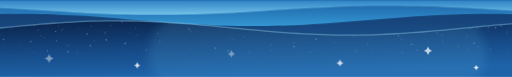
t = 0.00 s
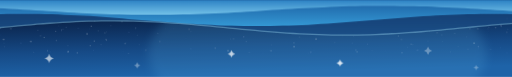
t = 2.90 s
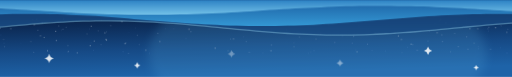
t = 4.90 s
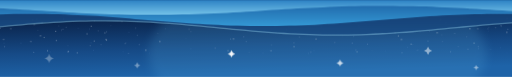
t = 6.90 s
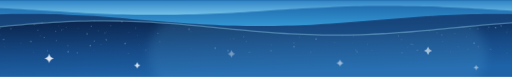
t = 8.90 s

The animated SVG that drew these frames (rendered in a browser with its animation timeline set to each time). Animation: 4 CSS @keyframes rules; frames cover the first 8.90 s, repeats indefinitely.

<svg xmlns="http://www.w3.org/2000/svg" viewBox="0 0 1000 150" width="1000" height="150" role="img"
     aria-label="蓝色星空波浪">
  <defs>
    <linearGradient id="sky" x1="0" y1="0" x2="0.18" y2="1">
      <stop offset="0" stop-color="#061229"/>
      <stop offset="0.34" stop-color="#0C2A55"/>
      <stop offset="0.68" stop-color="#164A86"/>
      <stop offset="1" stop-color="#1E63A8"/>
    </linearGradient>
    <linearGradient id="w1" x1="0" y1="0" x2="0" y2="1">
      <stop offset="0" stop-color="#1B4E86"/><stop offset="1" stop-color="#123A6E"/>
    </linearGradient>
    <linearGradient id="w2" x1="0" y1="0" x2="0" y2="1">
      <stop offset="0" stop-color="#38A0DC"/><stop offset="1" stop-color="#1E63A8"/>
    </linearGradient>
    <linearGradient id="w3" x1="0" y1="0" x2="0" y2="1">
      <stop offset="0" stop-color="#7FCBEE"/><stop offset="1" stop-color="#2E86C8"/>
    </linearGradient>
    <filter id="txtblur" x="-20%" y="-40%" width="140%" height="180%">
      <feGaussianBlur stdDeviation="4"/>
    </filter>
    <filter id="glow" x="-20%" y="-60%" width="140%" height="220%">
      <feGaussianBlur stdDeviation="9"/>
    </filter>
  </defs>

  <rect x="0" y="0" width="1000" height="150" fill="url(#sky)"/>
  <g transform="translate(0,150) scale(1,-1)">
    <ellipse cx="620" cy="45" rx="330" ry="150" fill="#5FB6E8" opacity=".16" filter="url(#glow)"/>
    <path class="st0" d="M451,104h0.01 M933,94h0.01 M508,107h0.01 M178,99h0.01 M632,128h0.01 M86,77h0.01 M82,130h0.01 M697,49h0.01 M992,146h0.01 M657,110h0.01 M151,47h0.01 M529,51h0.01 M184,70h0.01 M21,94h0.01 M439,133h0.01" fill="none" stroke="#FFFFFF" stroke-opacity=".85" stroke-linecap="round" stroke-width="1.6"/><style>.st0{animation:twk 4.1s ease-in-out -1.9s infinite}</style>
    <path class="st1" d="M500,115h0.01 M456,74h0.01 M1008,150h0.01 M847,119h0.01 M312,69h0.01 M285,52h0.01 M772,87h0.01 M854,86h0.01 M967,134h0.01 M-9,67h0.01 M918,94h0.01 M990,87h0.01 M64,111h0.01 M784,73h0.01 M79,80h0.01" fill="none" stroke="#FFFFFF" stroke-opacity=".85" stroke-linecap="round" stroke-width="1.6"/><style>.st1{animation:twk 5.3s ease-in-out -2.3s infinite}</style>
    <path class="st2" d="M110,71h0.01 M93,51h0.01 M803,64h0.01 M560,92h0.01 M184,122h0.01 M124,113h0.01 M109,89h0.01 M207,73h0.01 M980,129h0.01 M300,138h0.01 M205,86h0.01 M861,112h0.01 M92,149h0.01 M208,72h0.01 M778,80h0.01" fill="none" stroke="#FFFFFF" stroke-opacity=".85" stroke-linecap="round" stroke-width="1.6"/><style>.st2{animation:twk 3.4s ease-in-out -0.2s infinite}</style>
    <path class="st3" d="M82,106h0.01 M238,108h0.01 M369,93h0.01 M968,96h0.01 M576,136h0.01 M176,61h0.01 M917,131h0.01 M244,65h0.01 M744,144h0.01 M191,145h0.01 M890,108h0.01 M420,56h0.01 M29,146h0.01 M233,119h0.01 M252,131h0.01" fill="none" stroke="#FFFFFF" stroke-opacity=".85" stroke-linecap="round" stroke-width="1.6"/><style>.st3{animation:twk 4.3s ease-in-out -0.9s infinite}</style>
    <path class="st4" d="M169,121h0.01 M60,69h0.01 M561,135h0.01 M617,74h0.01 M926,66h0.01 M7,73h0.01 M445,51h0.01 M170,84h0.01 M574,59h0.01 M359,139h0.01 M990,114h0.01 M695,106h0.01 M133,49h0.01 M8,141h0.01 M705,146h0.01" fill="none" stroke="#FFFFFF" stroke-opacity=".85" stroke-linecap="round" stroke-width="1.6"/><style>.st4{animation:twk 2.7s ease-in-out -1.9s infinite}</style>
    <path class="st5" d="M482,122h0.01 M315,150h0.01 M67,102h0.01 M742,140h0.01 M742,119h0.01 M799,141h0.01 M349,117h0.01 M909,136h0.01 M415,128h0.01 M871,105h0.01 M627,85h0.01 M584,109h0.01 M72,112h0.01 M1003,137h0.01 M733,86h0.01" fill="none" stroke="#FFFFFF" stroke-opacity=".85" stroke-linecap="round" stroke-width="1.6"/><style>.st5{animation:twk 4.7s ease-in-out -1.7s infinite}</style>
    <path class="st0" d="M439,133h0.01 M75,124h0.01 M20,108h0.01 M481,69h0.01 M702,97h0.01 M617,142h0.01 M251,46h0.01 M297,116h0.01 M197,63h0.01 M914,114h0.01 M441,139h0.01 M323,115h0.01 M192,90h0.01 M812,141h0.01 M888,85h0.01 M585,78h0.01 M129,97h0.01 M844,134h0.01" fill="none" stroke="#DCEAFF" stroke-opacity=".65" stroke-linecap="round" stroke-width="1.1"/><style>.st0{animation:twk 4.6s ease-in-out -2.9s infinite}</style>
    <path class="st1" d="M272,63h0.01 M450,74h0.01 M208,88h0.01 M628,97h0.01 M312,133h0.01 M992,93h0.01 M66,48h0.01 M880,49h0.01 M713,105h0.01 M305,128h0.01 M9,59h0.01 M454,48h0.01 M836,70h0.01 M134,50h0.01 M632,92h0.01 M633,114h0.01 M814,146h0.01 M688,66h0.01" fill="none" stroke="#DCEAFF" stroke-opacity=".65" stroke-linecap="round" stroke-width="1.1"/><style>.st1{animation:twk 3.9s ease-in-out -0.5s infinite}</style>
    <path class="st2" d="M1,95h0.01 M718,64h0.01 M268,81h0.01 M701,100h0.01 M617,124h0.01 M391,128h0.01 M914,54h0.01 M941,121h0.01 M123,93h0.01 M628,141h0.01 M374,105h0.01 M887,129h0.01 M953,94h0.01 M654,67h0.01 M726,131h0.01 M644,120h0.01 M208,139h0.01 M990,148h0.01" fill="none" stroke="#DCEAFF" stroke-opacity=".65" stroke-linecap="round" stroke-width="1.1"/><style>.st2{animation:twk 4.1s ease-in-out -2.4s infinite}</style>
    <path class="st3" d="M317,141h0.01 M863,82h0.01 M74,91h0.01 M551,126h0.01 M487,48h0.01 M815,52h0.01 M806,63h0.01 M332,128h0.01 M133,61h0.01 M517,121h0.01 M847,117h0.01 M955,97h0.01 M958,54h0.01 M216,100h0.01 M286,122h0.01 M642,100h0.01 M850,104h0.01 M308,85h0.01" fill="none" stroke="#DCEAFF" stroke-opacity=".65" stroke-linecap="round" stroke-width="1.1"/><style>.st3{animation:twk 5.0s ease-in-out -2.7s infinite}</style>
    <path class="st4" d="M202,134h0.01 M978,100h0.01 M574,66h0.01 M537,98h0.01 M607,48h0.01 M979,99h0.01 M399,129h0.01 M564,97h0.01 M695,52h0.01 M539,88h0.01 M966,142h0.01 M265,95h0.01 M120,91h0.01 M822,140h0.01 M476,78h0.01 M185,110h0.01 M934,59h0.01 M785,47h0.01" fill="none" stroke="#DCEAFF" stroke-opacity=".65" stroke-linecap="round" stroke-width="1.1"/><style>.st4{animation:twk 3.1s ease-in-out -0.7s infinite}</style>
    <path class="st5" d="M691,79h0.01 M352,110h0.01 M97,122h0.01 M115,99h0.01 M246,66h0.01 M531,91h0.01 M373,88h0.01 M530,62h0.01 M198,111h0.01 M641,101h0.01 M858,109h0.01 M864,69h0.01 M746,130h0.01 M911,78h0.01 M311,142h0.01 M213,150h0.01 M895,59h0.01 M234,121h0.01" fill="none" stroke="#DCEAFF" stroke-opacity=".65" stroke-linecap="round" stroke-width="1.1"/><style>.st5{animation:twk 3.3s ease-in-out -0.3s infinite}</style>
    <path class="st0" d="M839,89h0.01 M796,58h0.01 M401,117h0.01 M8,66h0.01 M686,141h0.01 M978,57h0.01 M506,125h0.01 M503,117h0.01 M183,52h0.01 M98,49h0.01 M553,99h0.01" fill="none" stroke="#A9C4FF" stroke-opacity=".5" stroke-linecap="round" stroke-width="0.9"/><style>.st0{animation:twk 4.2s ease-in-out -0.4s infinite}</style>
    <path class="st1" d="M178,66h0.01 M847,149h0.01 M935,55h0.01 M53,145h0.01 M461,125h0.01 M323,94h0.01 M516,90h0.01 M603,46h0.01 M705,134h0.01 M175,93h0.01 M744,88h0.01" fill="none" stroke="#A9C4FF" stroke-opacity=".5" stroke-linecap="round" stroke-width="0.9"/><style>.st1{animation:twk 3.1s ease-in-out -0.5s infinite}</style>
    <path class="st2" d="M513,47h0.01 M901,129h0.01 M709,135h0.01 M632,87h0.01 M602,98h0.01 M992,130h0.01 M253,141h0.01 M749,127h0.01 M821,88h0.01 M904,137h0.01 M699,126h0.01" fill="none" stroke="#A9C4FF" stroke-opacity=".5" stroke-linecap="round" stroke-width="0.9"/><style>.st2{animation:twk 4.7s ease-in-out -1.2s infinite}</style>
    <path class="st3" d="M727,52h0.01 M339,94h0.01 M1,82h0.01 M641,111h0.01 M227,144h0.01 M669,80h0.01 M663,105h0.01 M534,86h0.01 M1010,112h0.01 M705,125h0.01 M990,47h0.01" fill="none" stroke="#A9C4FF" stroke-opacity=".5" stroke-linecap="round" stroke-width="0.9"/><style>.st3{animation:twk 4.3s ease-in-out -2.2s infinite}</style>
    <path class="st4" d="M252,87h0.01 M41,66h0.01 M373,55h0.01 M246,140h0.01 M551,98h0.01 M976,105h0.01 M1005,112h0.01 M816,53h0.01 M599,125h0.01 M36,143h0.01 M153,95h0.01" fill="none" stroke="#A9C4FF" stroke-opacity=".5" stroke-linecap="round" stroke-width="0.9"/><style>.st4{animation:twk 3.1s ease-in-out -1.5s infinite}</style>
    <path class="st5" d="M613,51h0.01 M954,89h0.01 M527,108h0.01 M363,75h0.01 M658,104h0.01 M279,120h0.01 M292,46h0.01 M240,49h0.01 M150,124h0.01 M388,139h0.01 M753,50h0.01" fill="none" stroke="#A9C4FF" stroke-opacity=".5" stroke-linecap="round" stroke-width="0.9"/><style>.st5{animation:twk 5.4s ease-in-out -2.8s infinite}</style>
    <path class="sp0" d="M 96,27.0 Q 97.8,34.2 105,36.0 Q 97.8,37.8 96,45.0 Q 94.2,37.8 87,36.0 Q 94.2,34.2 96,27.0 Z" fill="#FFFFFF" opacity=".9"/><style>.sp0{animation:twk 3.2s ease-in-out -2.7s infinite}</style><path class="sp1" d="M 268,16.5 Q 269.2,21.3 274,22.5 Q 269.2,23.7 268,28.5 Q 266.8,23.7 262,22.5 Q 266.8,21.3 268,16.5 Z" fill="#FFFFFF" opacity=".9"/><style>.sp1{animation:twk 3.9s ease-in-out -1.4s infinite}</style><path class="sp2" d="M 452,38.0 Q 453.4,43.6 459,45.0 Q 453.4,46.4 452,52.0 Q 450.6,46.4 445,45.0 Q 450.6,43.6 452,38.0 Z" fill="#FFFFFF" opacity=".9"/><style>.sp2{animation:twk 5.1s ease-in-out -0.7s infinite}</style><path class="sp3" d="M 664,20.5 Q 665.3,25.7 670.5,27.0 Q 665.3,28.3 664,33.5 Q 662.7,28.3 657.5,27.0 Q 662.7,25.7 664,20.5 Z" fill="#FFFFFF" opacity=".9"/><style>.sp3{animation:twk 4.2s ease-in-out -2.8s infinite}</style><path class="sp4" d="M 836,43.00000000000001 Q 837.6,49.400000000000006 844,51.00000000000001 Q 837.6,52.60000000000001 836,59.00000000000001 Q 834.4,52.60000000000001 828,51.00000000000001 Q 834.4,49.400000000000006 836,43.00000000000001 Z" fill="#FFFFFF" opacity=".9"/><style>.sp4{animation:twk 4.6s ease-in-out -1.4s infinite}</style><path class="sp5" d="M 930,13.0 Q 931.0,17.0 935,18.0 Q 931.0,19.0 930,23.0 Q 929.0,19.0 925,18.0 Q 929.0,17.0 930,13.0 Z" fill="#FFFFFF" opacity=".9"/><style>.sp5{animation:twk 5.2s ease-in-out -2.5s infinite}</style>
  </g>
  
  <g transform="translate(0,150) scale(1,-1)">
    <g class="wv1"><path d="M-70.0,89.0 C-65.8,89.4 -53.3,90.5 -45.0,91.2 C-36.7,92.0 -28.3,92.8 -20.0,93.6 C-11.7,94.4 -3.3,95.2 5.0,96.0 C13.3,96.8 21.7,97.6 30.0,98.4 C38.3,99.2 46.7,99.9 55.0,100.7 C63.3,101.4 71.7,102.2 80.0,102.9 C88.3,103.5 96.7,104.2 105.0,104.8 C113.3,105.4 121.7,106.0 130.0,106.5 C138.3,107.0 146.7,107.4 155.0,107.8 C163.3,108.2 171.7,108.5 180.0,108.8 C188.3,109.0 196.7,109.2 205.0,109.3 C213.3,109.5 221.7,109.5 230.0,109.5 C238.3,109.5 246.7,109.4 255.0,109.2 C263.3,109.1 271.7,108.9 280.0,108.6 C288.3,108.3 296.7,107.9 305.0,107.5 C313.3,107.1 321.7,106.6 330.0,106.1 C338.3,105.6 346.7,105.0 355.0,104.4 C363.3,103.8 371.7,103.1 380.0,102.4 C388.3,101.7 396.7,101.0 405.0,100.2 C413.3,99.4 421.7,98.7 430.0,97.9 C438.3,97.1 446.7,96.3 455.0,95.5 C463.3,94.7 471.7,93.8 480.0,93.0 C488.3,92.3 496.7,91.5 505.0,90.7 C513.3,90.0 521.7,89.2 530.0,88.5 C538.3,87.8 546.7,87.2 555.0,86.5 C563.3,85.9 571.7,85.3 580.0,84.8 C588.3,84.3 596.7,83.8 605.0,83.4 C613.3,83.0 621.7,82.7 630.0,82.4 C638.3,82.1 646.7,81.9 655.0,81.7 C663.3,81.6 671.7,81.5 680.0,81.5 C688.3,81.5 696.7,81.6 705.0,81.7 C713.3,81.8 721.7,82.0 730.0,82.3 C738.3,82.5 746.7,82.9 755.0,83.3 C763.3,83.6 771.7,84.1 780.0,84.6 C788.3,85.1 796.7,85.7 805.0,86.3 C813.3,86.9 821.7,87.5 830.0,88.2 C838.3,88.9 846.7,89.6 855.0,90.4 C863.3,91.1 871.7,91.9 880.0,92.7 C888.3,93.5 896.7,94.3 905.0,95.1 C913.3,95.9 921.7,96.7 930.0,97.5 C938.3,98.3 946.7,99.1 955.0,99.9 C963.3,100.6 971.7,101.4 980.0,102.1 C988.3,102.8 996.7,103.5 1005.0,104.1 C1013.3,104.7 1021.7,105.3 1030.0,105.9 C1038.3,106.4 1050.8,107.1 1055.0,107.3 L1055.0,150L-70.0,150Z" fill="url(#w1)" opacity=".95"/></g>
  </g>
  <g transform="translate(0,150) scale(1,-1)">
    <g class="wv2"><path d="M-70.0,119.7 C-65.8,120.0 -53.3,120.6 -45.0,121.0 C-36.7,121.4 -28.3,121.7 -20.0,122.0 C-11.7,122.3 -3.3,122.5 5.0,122.7 C13.3,122.8 21.7,122.9 30.0,123.0 C38.3,123.0 46.7,123.0 55.0,122.9 C63.3,122.9 71.7,122.7 80.0,122.5 C88.3,122.3 96.7,122.1 105.0,121.8 C113.3,121.5 121.7,121.1 130.0,120.7 C138.3,120.3 146.7,119.8 155.0,119.4 C163.3,118.9 171.7,118.3 180.0,117.8 C188.3,117.2 196.7,116.6 205.0,115.9 C213.3,115.3 221.7,114.7 230.0,114.0 C238.3,113.3 246.7,112.6 255.0,111.9 C263.3,111.3 271.7,110.6 280.0,109.9 C288.3,109.2 296.7,108.5 305.0,107.8 C313.3,107.2 321.7,106.5 330.0,105.9 C338.3,105.3 346.7,104.7 355.0,104.1 C363.3,103.5 371.7,103.0 380.0,102.5 C388.3,102.0 396.7,101.6 405.0,101.2 C413.3,100.8 421.7,100.4 430.0,100.1 C438.3,99.9 446.7,99.6 455.0,99.4 C463.3,99.2 471.7,99.1 480.0,99.1 C488.3,99.0 496.7,99.0 505.0,99.0 C513.3,99.1 521.7,99.2 530.0,99.4 C538.3,99.5 546.7,99.8 555.0,100.1 C563.3,100.3 571.7,100.7 580.0,101.1 C588.3,101.5 596.7,101.9 605.0,102.4 C613.3,102.9 621.7,103.4 630.0,103.9 C638.3,104.5 646.7,105.1 655.0,105.7 C663.3,106.3 671.7,107.0 680.0,107.6 C688.3,108.3 696.7,109.0 705.0,109.7 C713.3,110.4 721.7,111.1 730.0,111.7 C738.3,112.4 746.7,113.1 755.0,113.8 C763.3,114.5 771.7,115.1 780.0,115.8 C788.3,116.4 796.7,117.0 805.0,117.6 C813.3,118.2 821.7,118.7 830.0,119.2 C838.3,119.7 846.7,120.2 855.0,120.6 C863.3,121.0 871.7,121.4 880.0,121.7 C888.3,122.0 896.7,122.3 905.0,122.5 C913.3,122.7 921.7,122.8 930.0,122.9 C938.3,123.0 946.7,123.0 955.0,123.0 C963.3,123.0 971.7,122.9 980.0,122.7 C988.3,122.6 996.7,122.4 1005.0,122.1 C1013.3,121.8 1021.7,121.5 1030.0,121.1 C1038.3,120.8 1050.8,120.1 1055.0,119.9 L1055.0,150L-70.0,150Z" fill="url(#w2)" opacity=".92"/></g>
  </g>
  <g transform="translate(0,150) scale(1,-1)">
    <g class="wv3"><path d="M-70.0,137.4 C-65.8,137.3 -53.3,136.9 -45.0,136.5 C-36.7,136.2 -28.3,135.8 -20.0,135.4 C-11.7,135.0 -3.3,134.6 5.0,134.1 C13.3,133.7 21.7,133.2 30.0,132.7 C38.3,132.2 46.7,131.7 55.0,131.2 C63.3,130.7 71.7,130.2 80.0,129.6 C88.3,129.1 96.7,128.6 105.0,128.1 C113.3,127.6 121.7,127.1 130.0,126.6 C138.3,126.1 146.7,125.6 155.0,125.2 C163.3,124.8 171.7,124.3 180.0,123.9 C188.3,123.5 196.7,123.2 205.0,122.8 C213.3,122.5 221.7,122.2 230.0,122.0 C238.3,121.7 246.7,121.5 255.0,121.3 C263.3,121.1 271.7,121.0 280.0,120.9 C288.3,120.8 296.7,120.8 305.0,120.8 C313.3,120.7 321.7,120.8 330.0,120.9 C338.3,121.0 346.7,121.1 355.0,121.3 C363.3,121.4 371.7,121.7 380.0,121.9 C388.3,122.2 396.7,122.5 405.0,122.8 C413.3,123.1 421.7,123.5 430.0,123.9 C438.3,124.3 446.7,124.7 455.0,125.1 C463.3,125.6 471.7,126.1 480.0,126.5 C488.3,127.0 496.7,127.5 505.0,128.0 C513.3,128.5 521.7,129.1 530.0,129.6 C538.3,130.1 546.7,130.6 555.0,131.1 C563.3,131.6 571.7,132.1 580.0,132.6 C588.3,133.1 596.7,133.6 605.0,134.1 C613.3,134.5 621.7,134.9 630.0,135.3 C638.3,135.8 646.7,136.1 655.0,136.5 C663.3,136.8 671.7,137.1 680.0,137.4 C688.3,137.7 696.7,137.9 705.0,138.1 C713.3,138.3 721.7,138.4 730.0,138.6 C738.3,138.7 746.7,138.7 755.0,138.7 C763.3,138.8 771.7,138.7 780.0,138.7 C788.3,138.6 796.7,138.5 805.0,138.3 C813.3,138.2 821.7,138.0 830.0,137.7 C838.3,137.5 846.7,137.2 855.0,136.9 C863.3,136.6 871.7,136.2 880.0,135.8 C888.3,135.5 896.7,135.0 905.0,134.6 C913.3,134.2 921.7,133.7 930.0,133.2 C938.3,132.8 946.7,132.3 955.0,131.8 C963.3,131.2 971.7,130.7 980.0,130.2 C988.3,129.7 996.7,129.2 1005.0,128.7 C1013.3,128.1 1021.7,127.6 1030.0,127.1 C1038.3,126.6 1050.8,125.9 1055.0,125.7 L1055.0,150L-70.0,150Z" fill="url(#w3)" opacity=".9"/></g>
  </g>
  <g transform="translate(0,150) scale(1,-1)">
    <!-- 这条亮线描的是第一层浪的浪脊，所以必须跟 wv1 同一个动画同步漂移；
         又要压在 wv2 之上，所以单独成组放在最后 -->
    <g class="wv1"><path d="M-70.0,89.0 C-65.8,89.4 -53.3,90.5 -45.0,91.2 C-36.7,92.0 -28.3,92.8 -20.0,93.6 C-11.7,94.4 -3.3,95.2 5.0,96.0 C13.3,96.8 21.7,97.6 30.0,98.4 C38.3,99.2 46.7,99.9 55.0,100.7 C63.3,101.4 71.7,102.2 80.0,102.9 C88.3,103.5 96.7,104.2 105.0,104.8 C113.3,105.4 121.7,106.0 130.0,106.5 C138.3,107.0 146.7,107.4 155.0,107.8 C163.3,108.2 171.7,108.5 180.0,108.8 C188.3,109.0 196.7,109.2 205.0,109.3 C213.3,109.5 221.7,109.5 230.0,109.5 C238.3,109.5 246.7,109.4 255.0,109.2 C263.3,109.1 271.7,108.9 280.0,108.6 C288.3,108.3 296.7,107.9 305.0,107.5 C313.3,107.1 321.7,106.6 330.0,106.1 C338.3,105.6 346.7,105.0 355.0,104.4 C363.3,103.8 371.7,103.1 380.0,102.4 C388.3,101.7 396.7,101.0 405.0,100.2 C413.3,99.4 421.7,98.7 430.0,97.9 C438.3,97.1 446.7,96.3 455.0,95.5 C463.3,94.7 471.7,93.8 480.0,93.0 C488.3,92.3 496.7,91.5 505.0,90.7 C513.3,90.0 521.7,89.2 530.0,88.5 C538.3,87.8 546.7,87.2 555.0,86.5 C563.3,85.9 571.7,85.3 580.0,84.8 C588.3,84.3 596.7,83.8 605.0,83.4 C613.3,83.0 621.7,82.7 630.0,82.4 C638.3,82.1 646.7,81.9 655.0,81.7 C663.3,81.6 671.7,81.5 680.0,81.5 C688.3,81.5 696.7,81.6 705.0,81.7 C713.3,81.8 721.7,82.0 730.0,82.3 C738.3,82.5 746.7,82.9 755.0,83.3 C763.3,83.6 771.7,84.1 780.0,84.6 C788.3,85.1 796.7,85.7 805.0,86.3 C813.3,86.9 821.7,87.5 830.0,88.2 C838.3,88.9 846.7,89.6 855.0,90.4 C863.3,91.1 871.7,91.9 880.0,92.7 C888.3,93.5 896.7,94.3 905.0,95.1 C913.3,95.9 921.7,96.7 930.0,97.5 C938.3,98.3 946.7,99.1 955.0,99.9 C963.3,100.6 971.7,101.4 980.0,102.1 C988.3,102.8 996.7,103.5 1005.0,104.1 C1013.3,104.7 1021.7,105.3 1030.0,105.9 C1038.3,106.4 1050.8,107.1 1055.0,107.3" fill="none"
       stroke="#9FDCF5" stroke-opacity=".4" stroke-width="2.5"/></g>
  </g>

  <style>
    @keyframes twk{0%,100%{opacity:.3}50%{opacity:.95}}
    @keyframes drift1{0%,100%{transform:translateX(0)}50%{transform:translateX(-26px)}}
    @keyframes drift2{0%,100%{transform:translateX(0)}50%{transform:translateX(22px)}}
    @keyframes drift3{0%,100%{transform:translateX(0)}50%{transform:translateX(-16px)}}
    .wv1{animation:drift1 16s ease-in-out infinite}
    .wv2{animation:drift2 13s ease-in-out infinite}
    .wv3{animation:drift3 10s ease-in-out infinite}
    @media (prefers-reduced-motion: reduce){*{animation:none !important}}
  </style>
</svg>
